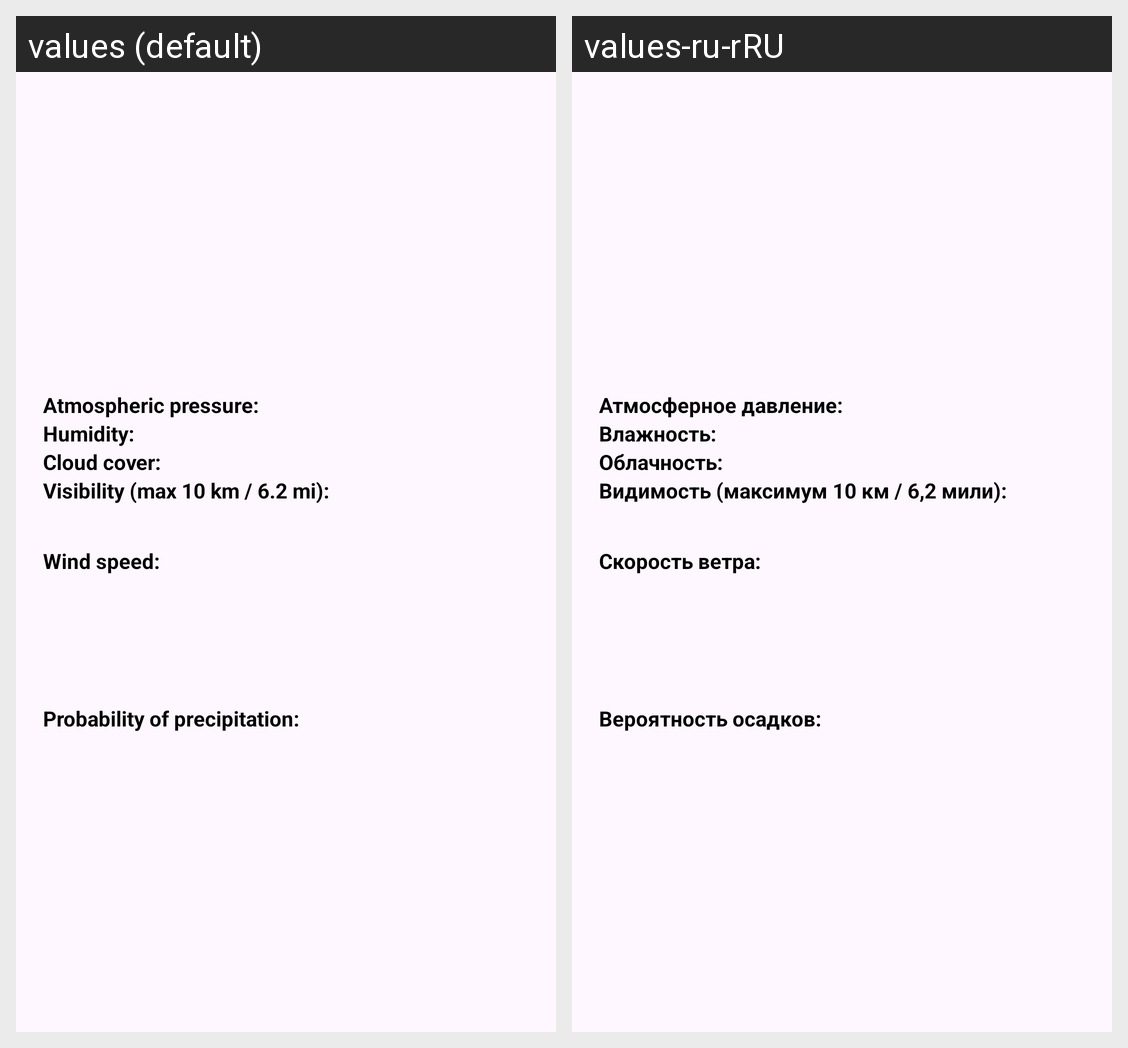

The same Android screen rendered under two of its app's locales, left to right. List the strings drawn on it with the default value and each locale's translation.
Android screen res/layout/fragment_weather_info.xml rendered under 2 locales, left to right: values (default), values-ru-rRU. Device: Nexus 5 (rendered at 1080×1920; each locale shown at half size, 540×960, under a caption strip naming it); theme Theme.Weather_app.
Strings drawn on this screen, with the default value and each locale's value (text and hints the layout hard-codes, and strings that could not be matched under every locale, appear in the picture but are not listed):

atmospheric_pressure
  values: Atmospheric pressure: 
  values-ru-rRU: Атмосферное давление: 

humidity
  values: Humidity: 
  values-ru-rRU: Влажность: 

cloud_cover
  values: Cloud cover: 
  values-ru-rRU: Облачность: 

visibility_max_10_km_6_2_mi
  values: Visibility (max 10 km / 6.2 mi): 
  values-ru-rRU: Видимость (максимум 10 км / 6,2 мили): 

wind_speed
  values: Wind speed:
  values-ru-rRU: Скорость ветра: 

probability_of_precipitation
  values: Probability of precipitation:
  values-ru-rRU: Вероятность осадков:
